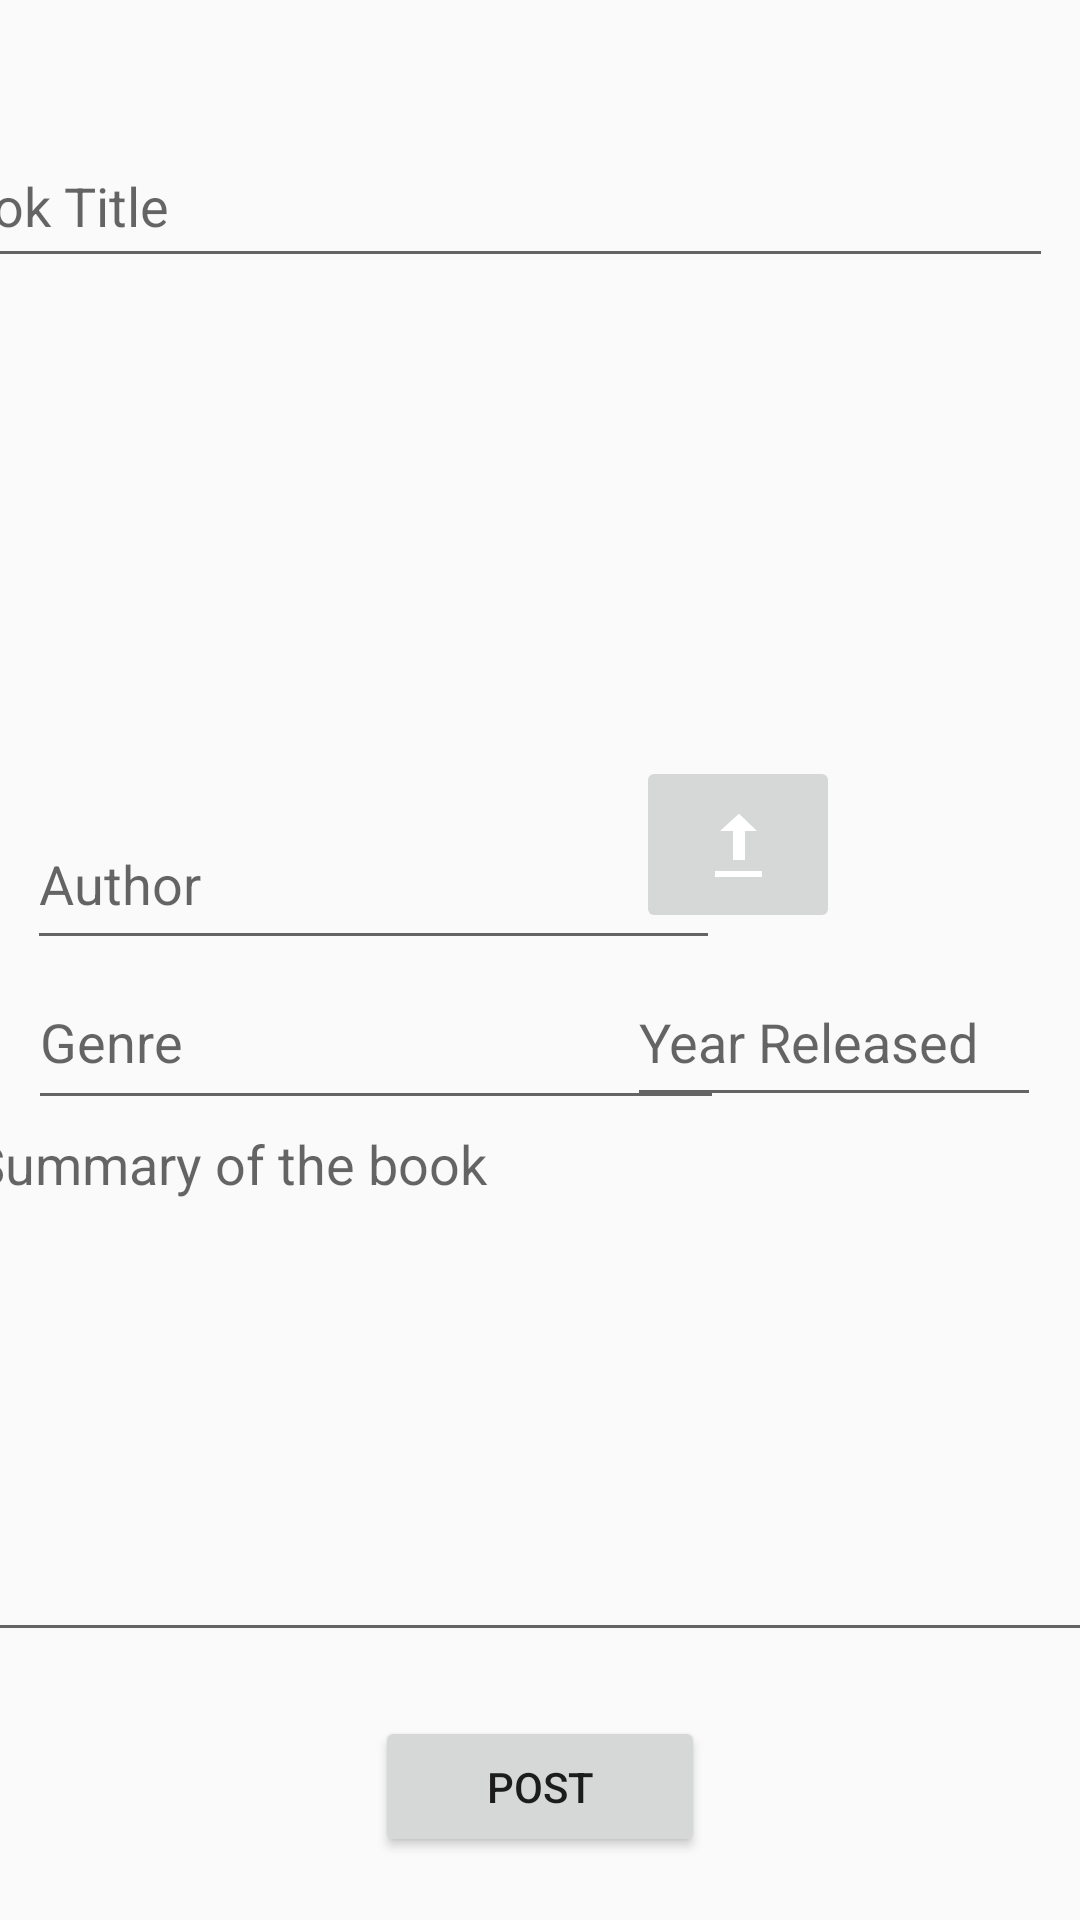

Reconstruct the res/layout file that produces this screen, plus the resources it refers to.
<!-- AndroidManifest.xml: application theme AppTheme -->
<!-- res/layout/content_read.xml -->
<?xml version="1.0" encoding="utf-8"?>
<androidx.constraintlayout.widget.ConstraintLayout xmlns:android="http://schemas.android.com/apk/res/android"
    xmlns:app="http://schemas.android.com/apk/res-auto"
    xmlns:tools="http://schemas.android.com/tools"
    android:layout_width="match_parent"
    android:layout_height="match_parent"
    app:layout_behavior="@string/appbar_scrolling_view_behavior">

    <EditText
        android:id="@+id/book_name"
        android:layout_width="379dp"
        android:layout_height="51dp"
        android:layout_marginEnd="16dp"
        android:ems="10"
        android:hint="@string/book_name"
        android:inputType="textPersonName"
        app:layout_constraintBottom_toBottomOf="parent"
        app:layout_constraintEnd_toEndOf="parent"
        app:layout_constraintHorizontal_bias="0.812"
        app:layout_constraintStart_toStartOf="parent"
        app:layout_constraintTop_toTopOf="parent"
        app:layout_constraintVertical_bias="0.071" />

    <EditText
        android:id="@+id/author"
        android:layout_width="231dp"
        android:layout_height="54dp"
        android:ems="10"
        android:hint="@string/author"
        android:inputType="textPersonName"
        app:layout_constraintBottom_toBottomOf="parent"
        app:layout_constraintEnd_toEndOf="parent"
        app:layout_constraintHorizontal_bias="0.071"
        app:layout_constraintStart_toStartOf="parent"
        app:layout_constraintTop_toTopOf="parent"
        app:layout_constraintVertical_bias="0.454" />

    <EditText
        android:id="@+id/Genre"
        android:layout_width="232dp"
        android:layout_height="55dp"
        android:ems="10"
        android:hint="@string/Genre"
        android:inputType="textPersonName"
        app:layout_constraintBottom_toBottomOf="parent"
        app:layout_constraintEnd_toEndOf="parent"
        app:layout_constraintHorizontal_bias="0.072"
        app:layout_constraintStart_toStartOf="parent"
        app:layout_constraintTop_toTopOf="parent"
        app:layout_constraintVertical_bias="0.544" />

    <EditText
        android:id="@+id/summary"
        android:layout_width="386dp"
        android:layout_height="185dp"
        android:ems="10"
        android:gravity="start|top"
        android:hint="@string/summary"
        android:inputType="textMultiLine"
        app:layout_constraintBottom_toBottomOf="parent"
        app:layout_constraintEnd_toEndOf="parent"
        app:layout_constraintHorizontal_bias="0.52"
        app:layout_constraintStart_toStartOf="parent"
        app:layout_constraintTop_toTopOf="parent"
        app:layout_constraintVertical_bias="0.804" />

    <Button
        android:id="@+id/post_button"
        android:layout_width="110dp"
        android:layout_height="47dp"
        android:text="@string/post_button"
        app:layout_constraintBottom_toBottomOf="parent"
        app:layout_constraintEnd_toEndOf="parent"
        app:layout_constraintStart_toStartOf="parent"
        app:layout_constraintTop_toBottomOf="@+id/summary" />

    <EditText
        android:id="@+id/year_released"
        android:layout_width="138dp"
        android:layout_height="53dp"
        android:ems="10"
        android:hint="@string/year_released"
        android:inputType="date"
        app:layout_constraintBottom_toBottomOf="parent"
        app:layout_constraintEnd_toEndOf="parent"
        app:layout_constraintHorizontal_bias="0.941"
        app:layout_constraintStart_toStartOf="parent"
        app:layout_constraintTop_toTopOf="parent"
        app:layout_constraintVertical_bias="0.544" />

    <ImageView
        android:id="@+id/image_picker"
        android:layout_width="227dp"
        android:layout_height="205dp"
        android:layout_marginTop="128dp"
        android:layout_marginEnd="168dp"
        android:contentDescription="@string/image_picker"
        app:layout_constraintEnd_toEndOf="parent"
        app:layout_constraintTop_toTopOf="parent"
        tools:srcCompat="@tools:sample/backgrounds/scenic" />

    <ImageButton
        android:id="@+id/button_addImage"
        android:layout_width="68dp"
        android:layout_height="59dp"
        android:layout_marginTop="252dp"
        android:layout_marginEnd="80dp"
        app:layout_constraintEnd_toEndOf="parent"
        app:layout_constraintTop_toTopOf="parent"
        app:srcCompat="@android:drawable/stat_sys_upload" />

</androidx.constraintlayout.widget.ConstraintLayout>
<!-- resources referenced by this layout -->
<resources>
  <string name="Genre">Genre</string>
  <string name="author">Author</string>
  <string name="book_name">Book Title</string>
  <string name="post_button">Post</string>
  <string name="summary">Summary of the book</string>
  <string name="year_released">Year Released</string>
  <style name="AppTheme" parent="Theme.AppCompat.Light.DarkActionBar">
          
          <item name="colorPrimary">@color/colorPrimary</item>
          <item name="colorPrimaryDark">@color/colorPrimaryDark</item>
          <item name="colorAccent">@color/colorAccent</item>
      </style>
  <color name="colorPrimary">#0D0D0D</color>
  <color name="colorPrimaryDark">#262626</color>
  <color name="colorAccent">#737373</color>
</resources>
